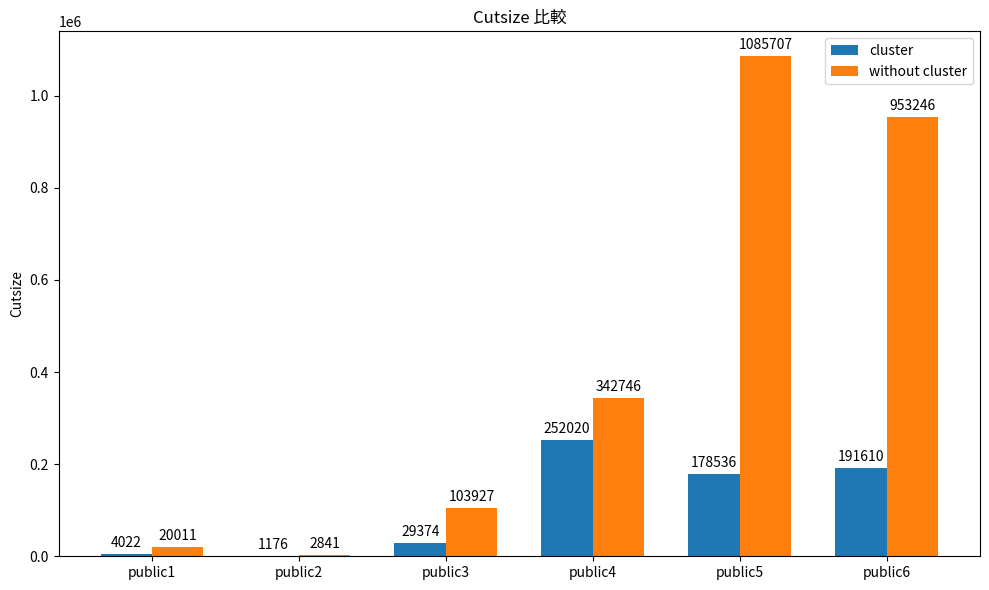
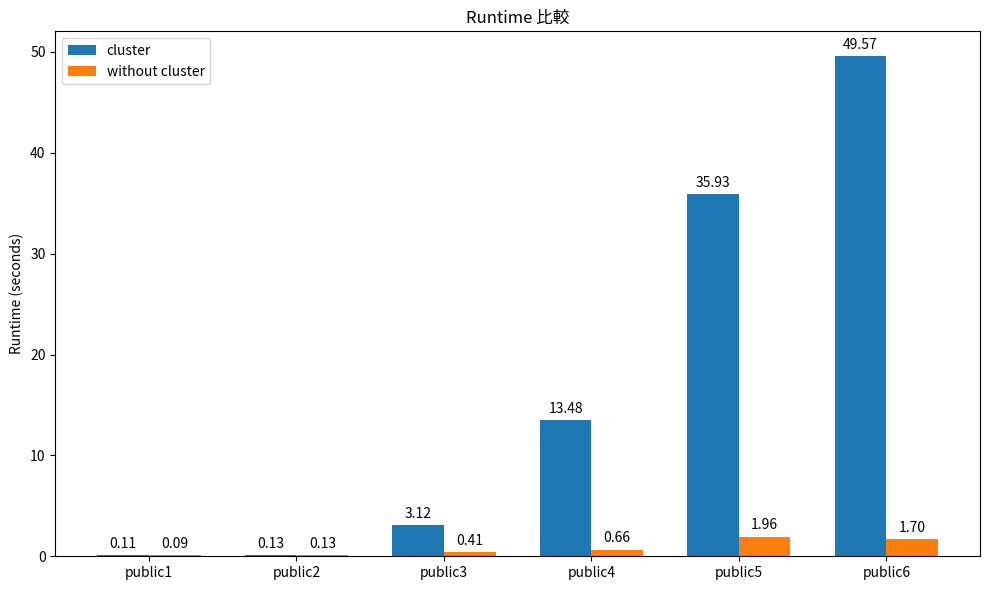

These figures' Python source, in order:
import matplotlib.pyplot as plt
import numpy as np

# 問題名稱
labels = ['public1', 'public2', 'public3', 'public4', 'public5', 'public6']
x = np.arange(len(labels))  # x 軸的座標位置

# cluster 數據（原 method one）
cutsize_cluster = [4022, 1176, 29374, 252020, 178536, 191610]
runtime_cluster = [0.11, 0.13, 3.12, 13.48, 35.93, 49.57]

# without cluster 數據（原 method two）
cutsize_without = [20011, 2841, 103927, 342746, 1085707, 953246]
runtime_without = [0.09, 0.13, 0.41, 0.66, 1.96, 1.70]

width = 0.35  # 每個長條的寬度

# 長條圖: Cutsize 比較
fig1, ax1 = plt.subplots(figsize=(10,6))
rects1 = ax1.bar(x - width/2, cutsize_cluster, width, label='cluster')
rects2 = ax1.bar(x + width/2, cutsize_without, width, label='without cluster')

ax1.set_ylabel('Cutsize')
ax1.set_title('Cutsize 比較')
ax1.set_xticks(x)
ax1.set_xticklabels(labels)
ax1.legend()

def autolabel(rects, ax):
    for rect in rects:
        height = rect.get_height()
        ax.annotate(f'{height}',
                    xy=(rect.get_x() + rect.get_width() / 2, height),
                    xytext=(0, 3),  # 3 pixels offset
                    textcoords="offset points",
                    ha='center', va='bottom')

autolabel(rects1, ax1)
autolabel(rects2, ax1)

fig1.tight_layout()

# 長條圖: Runtime 比較
fig2, ax2 = plt.subplots(figsize=(10,6))
rects1_r = ax2.bar(x - width/2, runtime_cluster, width, label='cluster')
rects2_r = ax2.bar(x + width/2, runtime_without, width, label='without cluster')

ax2.set_ylabel('Runtime (seconds)')
ax2.set_title('Runtime 比較')
ax2.set_xticks(x)
ax2.set_xticklabels(labels)
ax2.legend()

def autolabel_runtime(rects, ax):
    for rect in rects:
        height = rect.get_height()
        ax.annotate(f'{height:.2f}',
                    xy=(rect.get_x() + rect.get_width() / 2, height),
                    xytext=(0, 3),  # 3 pixels offset
                    textcoords="offset points",
                    ha='center', va='bottom')

autolabel_runtime(rects1_r, ax2)
autolabel_runtime(rects2_r, ax2)

fig2.tight_layout()

plt.show()

# 保存圖表
fig1.savefig("cutsize_comparison_cluster.png")
fig2.savefig("runtime_comparison_cluster.png")
print("Figures generated and saved as 'cutsize_comparison_cluster.png' and 'runtime_comparison_cluster.png'.")
